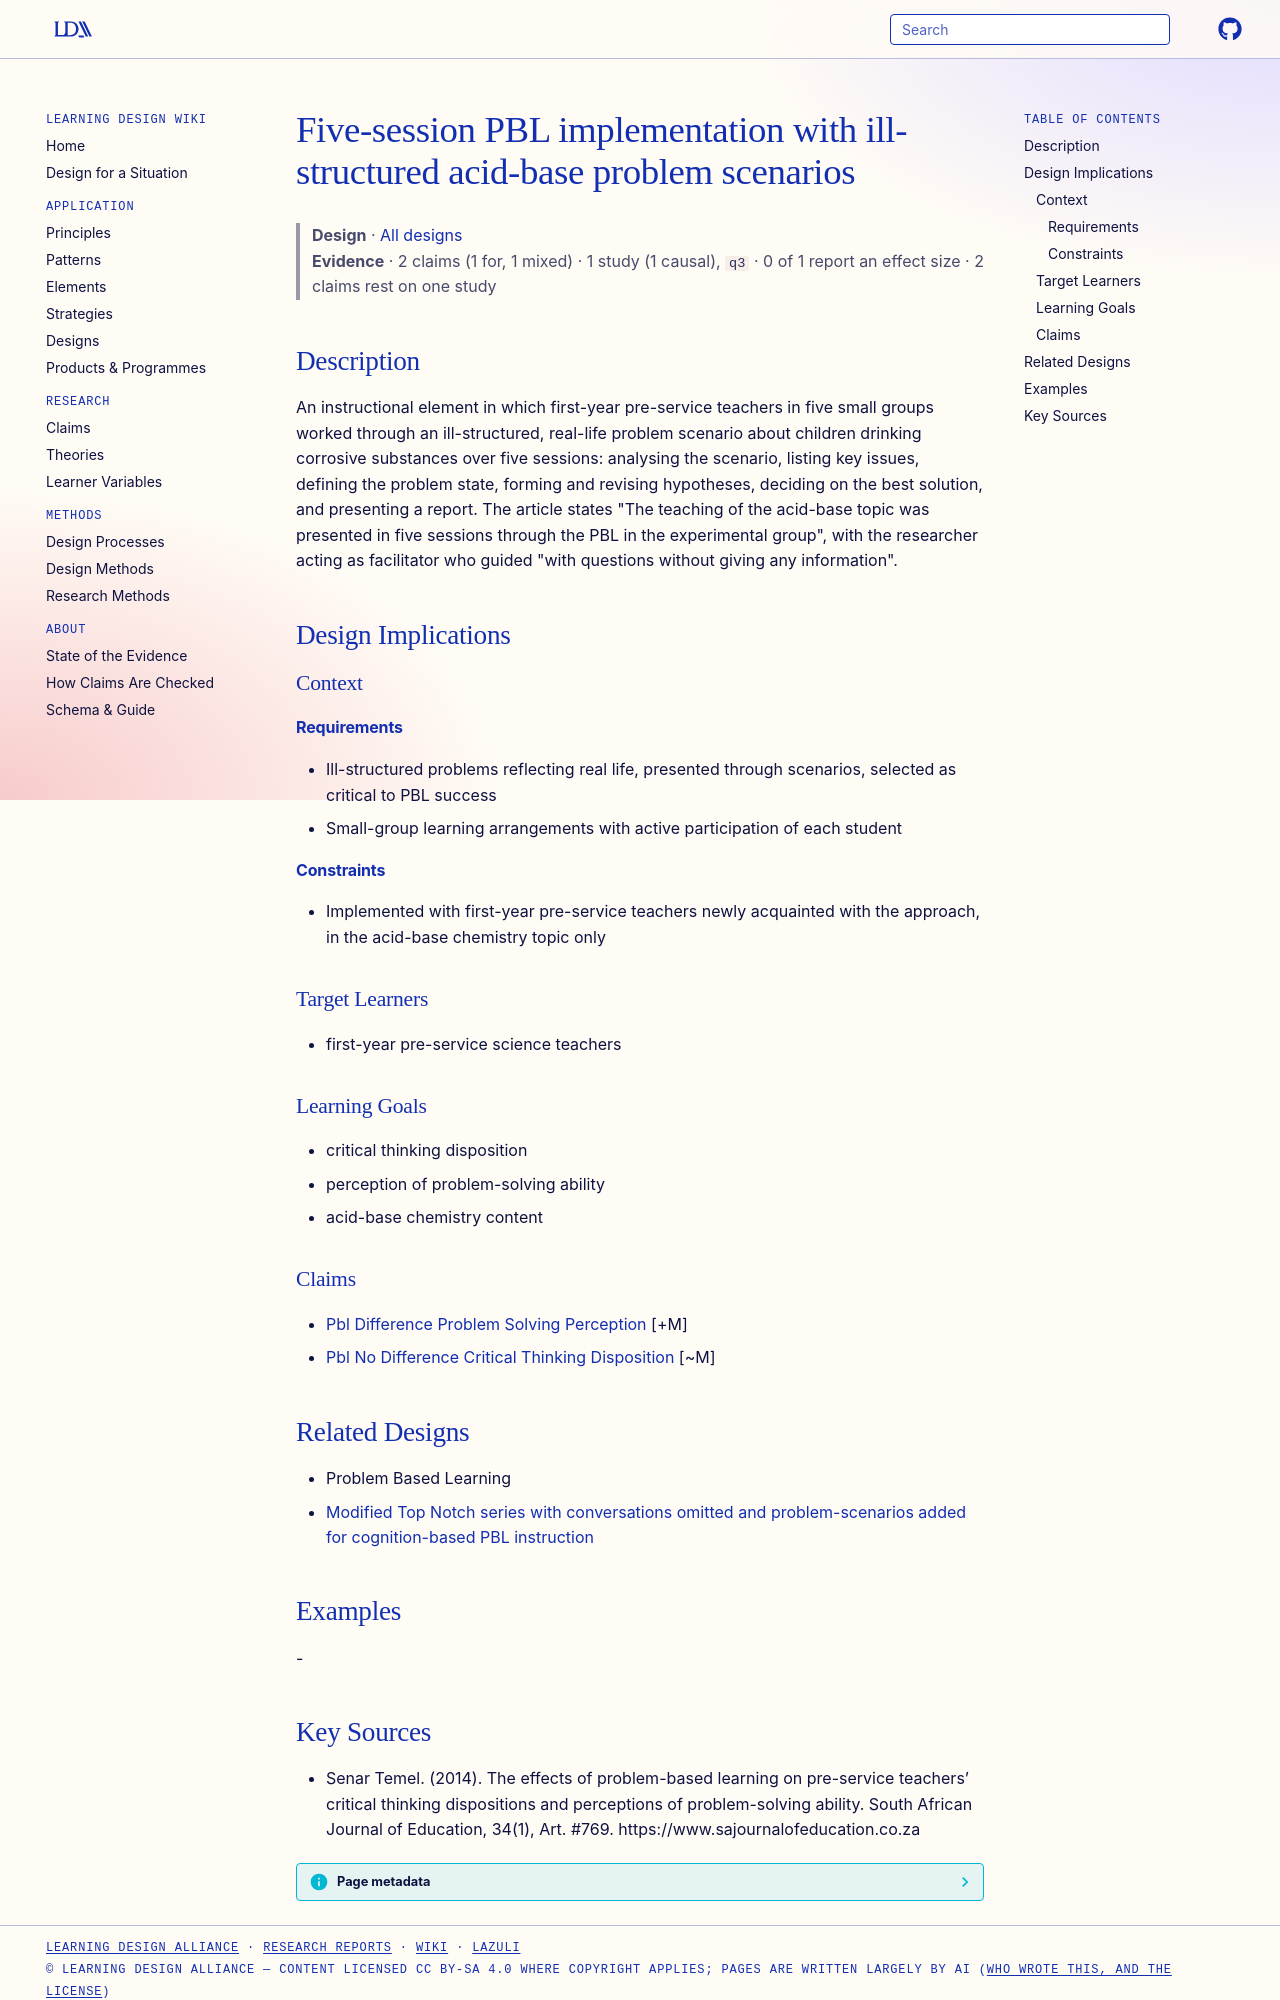

repository: Learning-Design-Alliance/learning-wiki · page: designs/pbl-acid-base-five-session-implementation/index.html · generator: mkdocs

---
type: design
id: pbl-acid-base-five-session-implementation
title: Five-session PBL implementation with ill-structured acid-base problem scenarios
description: "An instructional element in which first-year pre-service teachers in five small groups worked through an ill-structured, real-life problem scenario about children drinking corrosive substances over five sessions: anal..."
status: review
generated:
  by: "process:settle-candidates"
  at: 2026-11-02
sources:
  - id: senar-temel-2014
    resource: "https://www.sajournalofeducation.co.za"
    title: "Senar Temel. (2014). The effects of problem-based learning on pre-service teachers’ critical thinking dispositions and perceptions of problem-solving ability. South African Journal of Education, 34(1), Art. #769. https://www.sajournalofeducation.co.za"
    author: Senar Temel
---

# Five-session PBL implementation with ill-structured acid-base problem scenarios

> **Design** · [All designs](index.md)
> **Evidence** · 2 claims (1 for, 1 mixed) · 1 study (1 causal), `q3` · 0 of 1 report an effect size · 2 claims rest on one study

## Description
An instructional element in which first-year pre-service teachers in five small groups worked through an ill-structured, real-life problem scenario about children drinking corrosive substances over five sessions: analysing the scenario, listing key issues, defining the problem state, forming and revising hypotheses, deciding on the best solution, and presenting a report. The article states "The teaching of the acid-base topic was presented in five sessions through the PBL in the experimental group", with the researcher acting as facilitator who guided "with questions without giving any information".

## Design Implications

### Context
#### Requirements
- Ill-structured problems reflecting real life, presented through scenarios, selected as critical to PBL success
- Small-group learning arrangements with active participation of each student
#### Constraints
- Implemented with first-year pre-service teachers newly acquainted with the approach, in the acid-base chemistry topic only

### Target Learners
- first-year pre-service science teachers

### Learning Goals
- critical thinking disposition
- perception of problem-solving ability
- acid-base chemistry content

### Claims
- [Pbl Difference Problem Solving Perception](../claims/pbl-difference-problem-solving-perception.md) [+M]
- [Pbl No Difference Critical Thinking Disposition](../claims/pbl-no-difference-critical-thinking-disposition.md) [~M]

## Related Designs

- Problem Based Learning
- [Modified Top Notch series with conversations omitted and problem-scenarios added for cognition-based PBL instruction](modified-top-notch-problem-scenarios.md)

## Examples
-
